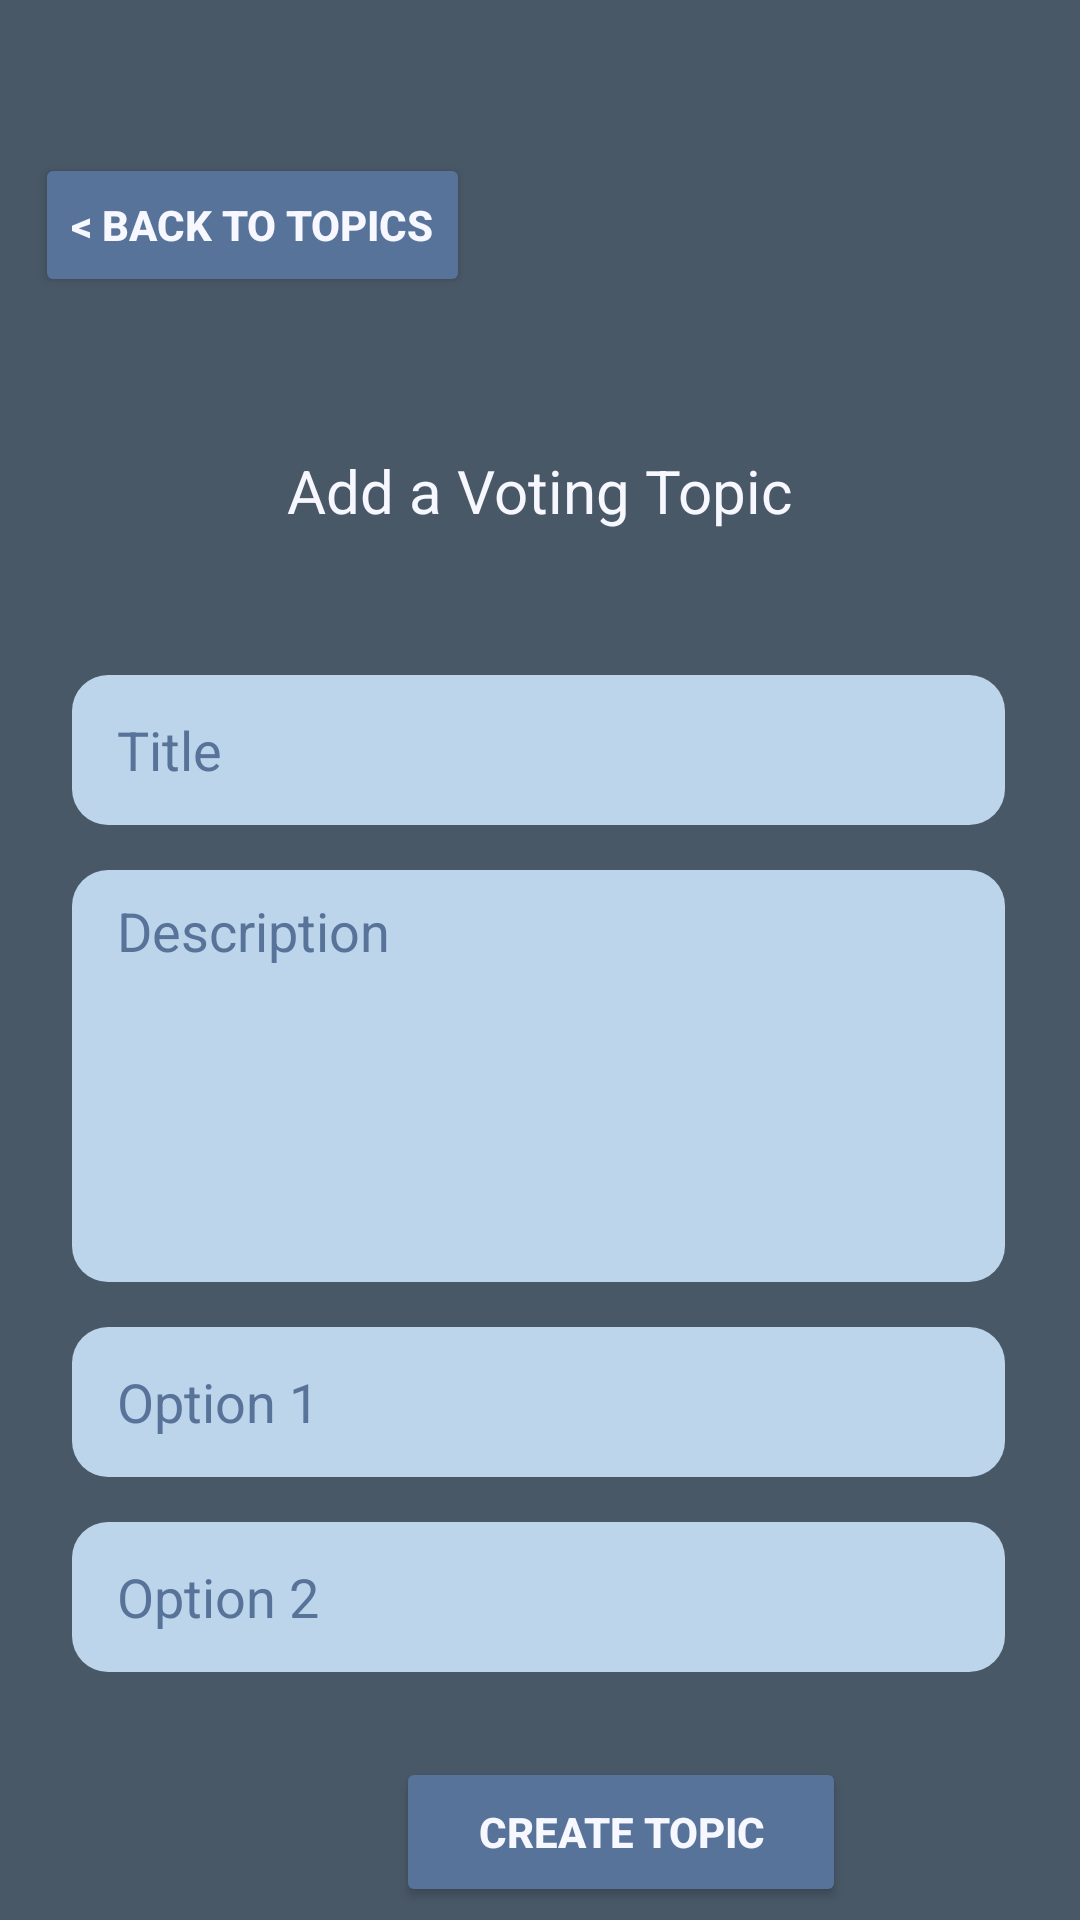

Layout XML and referenced resources for this Android screen:
<!-- AndroidManifest.xml: application theme Theme.OnlineVotingSystem.NoActionBar -->
<!-- res/layout/activity_post_add.xml -->
<?xml version="1.0" encoding="utf-8"?>
<androidx.constraintlayout.widget.ConstraintLayout xmlns:android="http://schemas.android.com/apk/res/android"
    xmlns:app="http://schemas.android.com/apk/res-auto"
    xmlns:tools="http://schemas.android.com/tools"
    android:layout_width="match_parent"
    android:layout_height="match_parent"
    android:background="@color/gray_app">

    <LinearLayout
        android:id="@+id/linearLayout"
        android:layout_width="311dp"
        android:layout_height="356dp"
        android:layout_marginStart="52dp"
        android:layout_marginTop="30dp"
        android:layout_marginEnd="53dp"
        android:orientation="vertical"
        app:layout_constraintEnd_toEndOf="parent"
        app:layout_constraintStart_toStartOf="parent"
        app:layout_constraintTop_toBottomOf="@+id/textView2">

        <EditText
            android:layout_width="match_parent"
            android:layout_height="wrap_content"
            android:id="@+id/editTextPostTitle"
            android:hint="@string/title"
            android:inputType="text"
            android:textColorHint="@color/d_blue_app"
            android:background="@drawable/custom_edit_text"
            android:autofillHints=""
            android:layout_marginBottom="15dp"
            android:textColor="@color/d_blue_app"/>

        <EditText
            android:layout_width="match_parent"
            android:layout_height="wrap_content"
            android:id="@+id/editTextPostDesc"
            android:hint="@string/description"
            android:textColorHint="@color/d_blue_app"
            android:background="@drawable/custom_edit_text"
            android:autofillHints=""
            android:gravity="top"
            android:paddingTop="8dp"
            android:layout_marginBottom="15dp"
            android:textColor="@color/d_blue_app"
            android:inputType="textMultiLine"
            android:lines="6"
            android:overScrollMode="always"
            android:scrollbarStyle="insideInset"
            android:scrollbars="vertical"
            android:scrollHorizontally="false" />

        <EditText
            android:layout_width="match_parent"
            android:layout_height="wrap_content"
            android:id="@+id/option_one_text"
            android:hint="@string/option_1"
            android:inputType="text"
            android:textColorHint="@color/d_blue_app"
            android:background="@drawable/custom_edit_text"
            android:autofillHints=""
            android:layout_marginBottom="15dp"
            android:textColor="@color/d_blue_app"/>

        <EditText
            android:layout_width="match_parent"
            android:layout_height="wrap_content"
            android:id="@+id/option_two_text"
            android:hint="@string/option_2"
            android:inputType="text"
            android:textColorHint="@color/d_blue_app"
            android:background="@drawable/custom_edit_text"
            android:autofillHints=""
            android:layout_marginBottom="15dp"
            android:textColor="@color/d_blue_app"/>


        <ProgressBar
            android:id="@+id/progressBar"
            android:visibility="gone"
            android:layout_width="wrap_content"
            android:layout_height="wrap_content"/>

    </LinearLayout>

    <Button
        android:id="@+id/addPostButton"
        android:layout_width="150dp"
        android:layout_height="50dp"
        android:layout_marginStart="132dp"
        android:layout_marginTop="0dp"
        android:layout_marginEnd="129dp"
        android:layout_weight="1"
        android:text="Create Topic"
        app:cornerRadius="12dp"
        android:backgroundTint="@color/d_blue_app"
        android:textColor="@color/white_app"
        android:textStyle="bold"
        app:layout_constraintBottom_toBottomOf="parent"
        app:layout_constraintEnd_toEndOf="parent"
        app:layout_constraintHorizontal_bias="0.0"
        app:layout_constraintStart_toStartOf="parent"
        app:layout_constraintTop_toBottomOf="@+id/linearLayout" />

    <Button
        android:id="@+id/backPostButton"
        android:layout_width="wrap_content"
        android:layout_height="wrap_content"
        android:layout_marginStart="8dp"
        android:layout_marginEnd="200dp"
        android:text="@string/back_to_topics"
        app:cornerRadius="12dp"
        android:backgroundTint="@color/d_blue_app"
        android:textColor="@color/white_app"
        android:textStyle="bold"
        app:layout_constraintBottom_toTopOf="@+id/textView2"
        app:layout_constraintEnd_toEndOf="parent"
        app:layout_constraintStart_toStartOf="parent"
        app:layout_constraintTop_toTopOf="parent" />

    <TextView
        android:id="@+id/textView2"
        android:layout_width="228dp"
        android:layout_height="45dp"
        android:layout_marginBottom="60dp"
        android:layout_marginStart="90dp"
        android:layout_marginTop="150dp"
        android:layout_marginEnd="91dp"
        android:text="@string/add_a_voting_topic"
        android:textAlignment="center"
        android:textColor="@color/white_app"
        android:textSize="20sp"
        app:layout_constraintEnd_toEndOf="parent"
        app:layout_constraintStart_toStartOf="parent"
        app:layout_constraintTop_toTopOf="parent" />


</androidx.constraintlayout.widget.ConstraintLayout>
<!-- resources referenced by this layout -->
<resources>
  <color name="d_blue_app">#577399</color>
  <color name="gray_app">#495867</color>
  <color name="white_app">#F7F7FF</color>
  <!-- drawable custom_edit_text (drawable) -->
  <?xml version="1.0" encoding="utf-8"?>
  <shape xmlns:android="http://schemas.android.com/apk/res/android"
      android:shape="rectangle">
      <solid android:color="@color/l_blue_app"/>
      <corners android:radius="12dp"/>
      <size android:height="50dp"/>
      <padding android:left="15dp"/>
  </shape>
  <string name="add_a_voting_topic">Add a Voting Topic</string>
  <string name="back_to_topics">&lt; Back To Topics</string>
  <string name="description">Description</string>
  <string name="option_1">Option 1</string>
  <string name="option_2">Option 2</string>
  <string name="title">Title</string>
  <style name="Theme.OnlineVotingSystem.NoActionBar">
          <item name="windowActionBar">false</item>
          <item name="windowNoTitle">true</item>
      </style>
  <color name="l_blue_app">#BDD5EA</color>
</resources>
